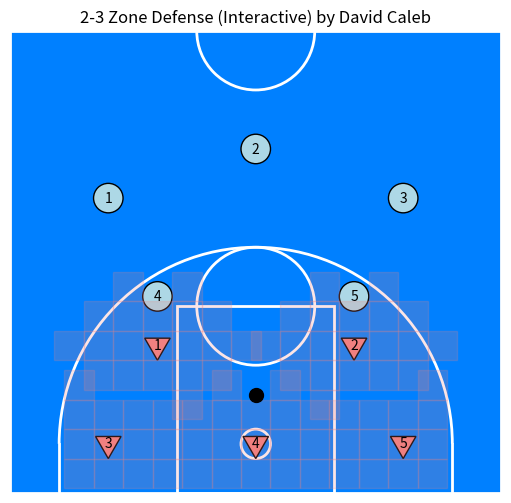

The matplotlib source for this figure:
# Import necessary libraries
import matplotlib.pyplot as plt
from matplotlib.patches import Circle, Rectangle, Arc, RegularPolygon
import numpy as np

class BasketballDefenseVisualizer:
    # Initialize the basketball defense visualizer with a specific formation.
    def __init__(self, formation='2-3'):
        """    
        Args:
            formation: Defensive formation type ('2-3' or '3-2')
        """

        self.formation = formation
        # Initial ball position
        self.ball_position = [25, 10]  
        # Dictionary to store defensive coverage areas
        self.coverage_zones = {}  
        # Track which player is being dragged
        self.selected_player = None  

        # Court dimensions (half court)
        self.court_width = 50
        self.court_height = 47

        # Offensive team positions (circles) and defensive team positions (triangles)
        self.attackers = [[10, 30], [25, 35], [40, 30], [15, 20], [35, 20]]
        # Initialize defenders based on formation
        self.setup_defenders()  

        # Create figure and set up event handlers for interactivity
        self.fig, self.ax = plt.subplots(figsize=(10, 6))
        self.fig.canvas.mpl_connect('button_press_event', self.on_click)
        self.fig.canvas.mpl_connect('motion_notify_event', self.on_drag)
        self.fig.canvas.mpl_connect('button_release_event', self.on_release)

        # Draw initial visualization
        self.visualize()

    # Initialize defender positions based on the selected formation.
    def setup_defenders(self):
        if self.formation == '2-3':
            # 2-3 zone defense positions (two up top, three near the basket)
            self.defenders = [[15, 15], [35, 15], [10, 5], [25, 5], [40, 5]]
        elif self.formation == '3-2':
            # 3-2 zone defense positions (three up top, two near the basket)
            self.defenders = [[10, 20], [25, 20], [40, 20], [17, 5], [33, 5]]

    # Draw the basketball court with all markings.
    def draw_court(self):
        # Set background color (orange)
        self.ax.set_facecolor('#eb8c34')
        
        # Main court rectangle (blue)
        self.ax.add_patch(Rectangle((0, 0), 50, 47, linewidth=2, edgecolor='white', facecolor='#0080FF'))

        # Three-point arc
        self.ax.add_patch(Arc((25, 5), 40, 40, theta1=0, theta2=180, color='white', lw=2))
        self.ax.plot([5, 5], [0, 5], 'white', lw=2)  # Left corner line
        self.ax.plot([45, 45], [0, 5], 'white', lw=2)  # Right corner line

        # Key/paint area
        self.ax.add_patch(Rectangle((17, 0), 16, 19, linewidth=2, edgecolor='white', fill=False))

        # Free throw circle
        self.ax.add_patch(Arc((25, 19), 12, 12, theta1=0, theta2=360, color='white', lw=2))

        # Basket and rim

        # Backboard
        self.ax.add_patch(Circle((25, 5), 0.75, color='#ed2d05'))  
        # Rim
        self.ax.add_patch(Circle((25, 5), 1.5, edgecolor='white', fill=False, lw=2))  

        # Center circle (top of the court)
        self.ax.add_patch(Circle((25, 47), 6, edgecolor='white', fill=False, lw=2))

    # Update the entire visualization.
    def visualize(self):
        self.ax.clear()
        # Draw court markings
        self.draw_court()  
        # Draw all players
        self.draw_players()  
        # Draw defensive coverage zones
        self.draw_coverage()  

        # Set plot properties
        self.ax.set_xlim(0, self.court_width)
        self.ax.set_ylim(0, self.court_height)
        self.ax.set_aspect('equal')
        self.ax.set_title(f"{self.formation} Zone Defense (Interactive) by David Caleb")
        # Hide axes
        self.ax.axis('off')  
        # Update the figure
        self.fig.canvas.draw()  

    # Draw all players (defenders, attackers) and the ball.
    def draw_players(self):
        self.artists = {'defenders': [], 'attackers': [], 'ball': None}
        
        # Draw defenders as triangles with numbers
        for i, (x, y) in enumerate(self.defenders):
            tri = RegularPolygon((x, y), numVertices=3, radius=1.5, orientation=np.pi, color='lightcoral', ec='black')
            self.ax.add_patch(tri)
            self.ax.text(x, y, str(i + 1), color='black', ha='center', va='center')
            self.artists['defenders'].append(tri)

        # Draw attackers as circles with numbers
        for i, (x, y) in enumerate(self.attackers):
            circ = Circle((x, y), 1.5, color='lightblue', ec='black')
            self.ax.add_patch(circ)
            self.ax.text(x, y, str(i + 1), color='black', ha='center', va='center')
            self.artists['attackers'].append(circ)

        # Draw the ball as a black circle
        self.artists['ball'] = self.ax.plot(
            self.ball_position[0], self.ball_position[1], 
            'ko', markersize=10)[0]

    # Draw the defensive coverage zones.
    def draw_coverage(self):
        # Recalculate coverage areas
        self.calculate_coverage()  
        
        # Draw each coverage zone as a semi-transparent rectangle
        for pos, did in self.coverage_zones.items():
            self.ax.add_patch(Rectangle(
                (pos[0] - 1.5, pos[1] - 1.5), 3, 3,
                color='lightcoral', alpha=0.2))

    # Calculate which areas each defender should cover.
    def calculate_coverage(self):
        self.coverage_zones = {}
        
        # For each defender, recursively expand their coverage area
        for i, pos in enumerate(self.defenders):
            self.expand_zone(i + 1, pos, 0)

    # Recursively expand a defender's coverage zone.
    def expand_zone(self, did, pos, depth):
        """  
        Args:
            did: Defender ID
            pos: Current (x,y) position to evaluate
            depth: Recursion depth (to limit expansion)
        """
        # Base case: stop if recursion too deep
        if depth > 3: 
            return
            
        x, y = pos
        # Check if position is within court bounds
        if not (0 <= x <= self.court_width and 0 <= y <= self.court_height):
            return
            
        # Use rounded coordinates as dictionary keys
        rounded = (round(x), round(y))
        if rounded in self.coverage_zones: 
            return
            
        # If this defender is best for this position, claim it
        if self.is_best_defender(did, pos):
            self.coverage_zones[rounded] = did
            # Recursively check adjacent positions
            for dx, dy in [(-3, 0), (3, 0), (0, -3), (0, 3)]:
                self.expand_zone(did, (x + dx, y + dy), depth + 1)

    # Determine if a defender is the best candidate to cover a position.
    def is_best_defender(self, did, pos):
        """        
        Args:
            did: Defender ID to check
            pos: (x,y) position to evaluate
            
        Returns:
            bool: True if this defender should cover this position
        """
        # Calculate distance from this defender to the position
        my_dist = np.linalg.norm(np.array(self.defenders[did - 1]) - np.array(pos))
        
        # Calculate distance from ball to the position
        ball_dist = np.linalg.norm(np.array(self.ball_position) - np.array(pos))
        
        # Calculate distances from other defenders to the position
        other_dists = [
            np.linalg.norm(np.array(dpos) - np.array(pos))
            for i, dpos in enumerate(self.defenders) if (i + 1) != did
]
        
        # This defender is best if:
        # 1. Closer than other defenders, and
        # 2. Position is reasonably close to the ball
        return (my_dist < min(other_dists, default=99) and ball_dist < 20)

    # Handle mouse click events to select players.
    def on_click(self, event):
        if not event.inaxes: 
            return
            
        x, y = event.xdata, event.ydata
        
        # Check if ball was clicked
        if np.hypot(x - self.ball_position[0], y - self.ball_position[1]) < 2:
            self.selected_player = ('ball', 0)
            return
            
        # Check if any defender was clicked
        for i, (dx, dy) in enumerate(self.defenders):
            if np.hypot(x - dx, y - dy) < 2:
                self.selected_player = ('defender', i)
                return
                
        # Check if any attacker was clicked
        for i, (ax, ay) in enumerate(self.attackers):
            if np.hypot(x - ax, y - ay) < 2:
                self.selected_player = ('attacker', i)
                return

    # Handle mouse drag events to move players.
    def on_drag(self, event):
        if not self.selected_player or not event.inaxes: 
            return
            
        x, y = event.xdata, event.ydata
        role, idx = self.selected_player
        
        # Move the selected item
        if role == 'ball':
            self.ball_position = [x, y]
        elif role == 'defender':
            self.defenders[idx] = [x, y]
        elif role == 'attacker':
            self.attackers[idx] = [x, y]
            
        # Redraw the visualization
        self.visualize()

    # Handle mouse release events to stop dragging.
    def on_release(self, event):
        self.selected_player = None

if __name__ == "__main__":
    # Create and display the visualization
    vis = BasketballDefenseVisualizer(formation='2-3')
    plt.show()

# Quote:
# "If you get tired, learn to rest, not to quit." ~Banksy